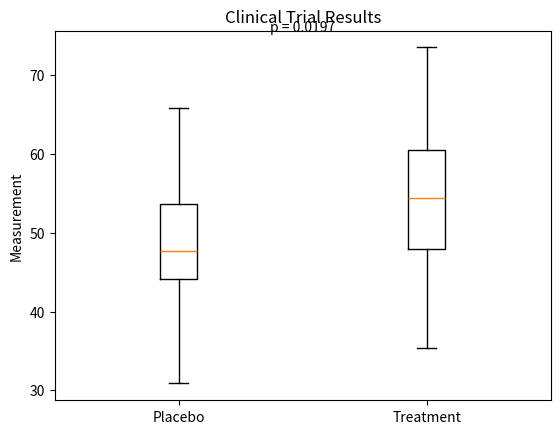

Reproduce this figure in Python.
import numpy as np
import matplotlib.pyplot as plt
from scipy.stats import ttest_ind

np.random.seed(42)
control = np.random.normal(50, 10, 30)
treatment = np.random.normal(55, 10, 30)

t_stat, p_value = ttest_ind(treatment, control, equal_var=False)
print(f"T-statistic: {t_stat:.3f}, P-value: {p_value:.4f}")

plt.boxplot([control, treatment], labels=['Placebo', 'Treatment'])
plt.title('Clinical Trial Results')
plt.ylabel('Measurement')
plt.text(1.5, max(control.max(), treatment.max()) + 2, f'p = {p_value:.4f}', ha='center')
plt.show()
